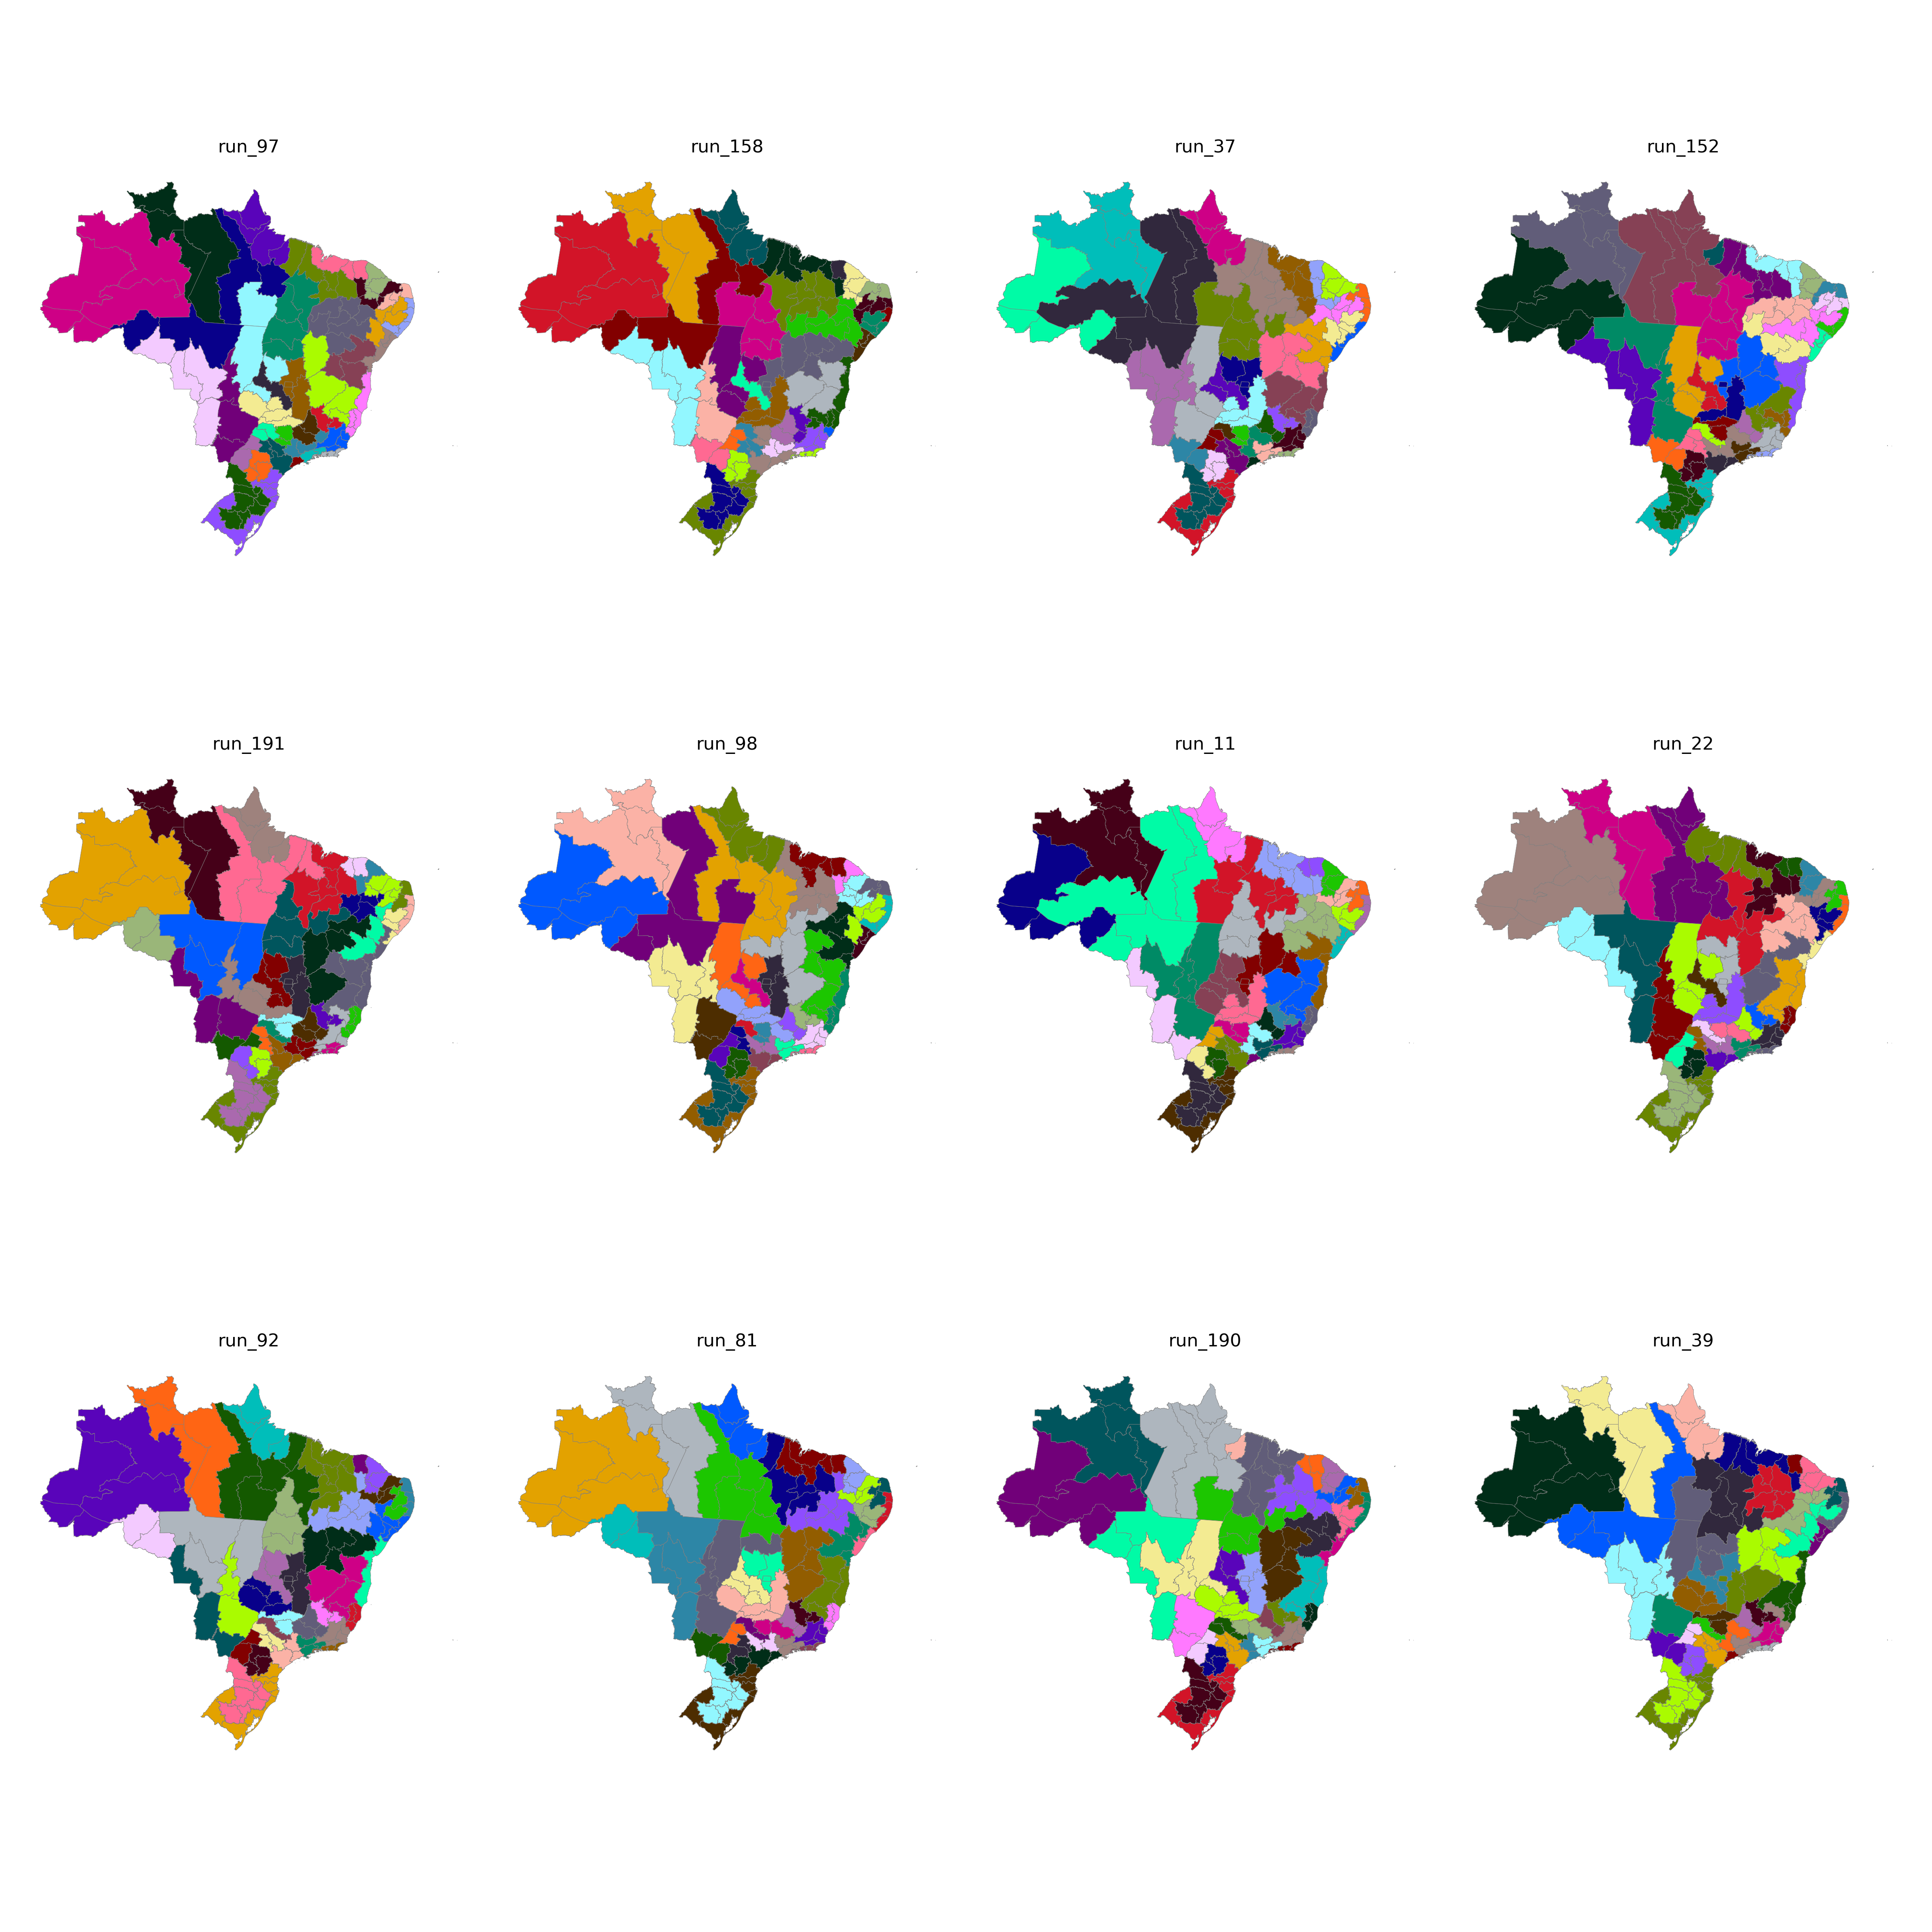

Data behind this chart, as committed beside it:
CD_RGINT, cluster
1101, 27
1102, 29
1201, 27
1202, 27
1301, 17
1302, 27
1303, 29
1304, 17
1401, 17
1402, 17
1501, 20
1502, 20
1503, 20
1504, 19
1505, 19
1506, 19
1507, 19
1601, 19
1602, 19
1701, 22
1702, 22
1703, 22
2101, 18
2102, 20
2103, 18
2104, 16
2105, 16
2201, 16
2202, 18
2203, 16
2204, 21
2205, 22
2206, 16
2301, 24
2302, 24
2303, 25
2304, 25
2305, 25
2306, 18
2401, 23
2402, 23
2403, 23
2501, 2
2502, 3
2503, 25
2504, 25
2601, 2
2602, 3
2603, 3
2604, 21
2701, 2
2702, 2
2801, 6
2802, 6
2901, 6
2902, 9
2903, 9
2904, 9
2905, 11
2906, 11
... 73 more rows
